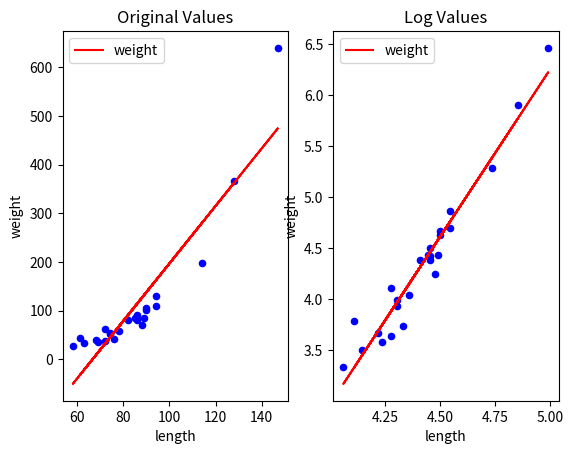

Write the Python code that produced this figure.
import pandas as pd
import numpy as np
import matplotlib.pyplot as plt

data = pd.DataFrame ({
'length' : [94,74,147,58,86,94,63,86,69,72,128,85,82,86,88,72,74,61,90,89,68,76,114,90,78],
'weight' : [130,51,640,28,80,110,33,90,36,38,366,84,80,83,70,61,54,44,106,84,39,42,197,102,57]
})

# create another data frame of log values
data_log = np.log(data)
# Get the linear models
lm_original = np.polyfit(data.length, data.weight, 1)



# calculate the y values based on the co-efficients from the model
r_x, r_y = zip(*((i, i*lm_original[0] + lm_original[1]) for i in data.length))

# Put in to a data frame, to keep is all nice
lm_original_plot = pd.DataFrame({
'length' : r_x,
'weight' : r_y
})

# Model for Log Data
# ========================

# Get the linear models
lm_log = np.polyfit(data_log.length, data_log.weight, 1)

# calculate the y values based on the co-efficients from the model
r_x, r_y = zip(*((i, i*lm_log[0] + lm_log[1]) for i in data_log.length))

# Put in to a data frame, to keep is all nice
lm_log_plot = pd.DataFrame({
'length' : r_x,
'weight' : r_y
})



# Plot the data
# ========================
fig, axes = plt.subplots(nrows=1, ncols=2)

# Plot the original data and model
data.plot(kind='scatter', color='Blue', x='length', y='weight', ax=axes[0], title='Original Values')
lm_original_plot.plot(kind='line', color='Red', x='length', y='weight', ax=axes[0])

# Plot the log transformed data and model
data_log.plot(kind='scatter', color='Blue', x='length', y='weight', ax=axes[1], title='Log Values')
lm_log_plot.plot(kind='line', color='Red', x='length', y='weight', ax=axes[1])

plt.show()
